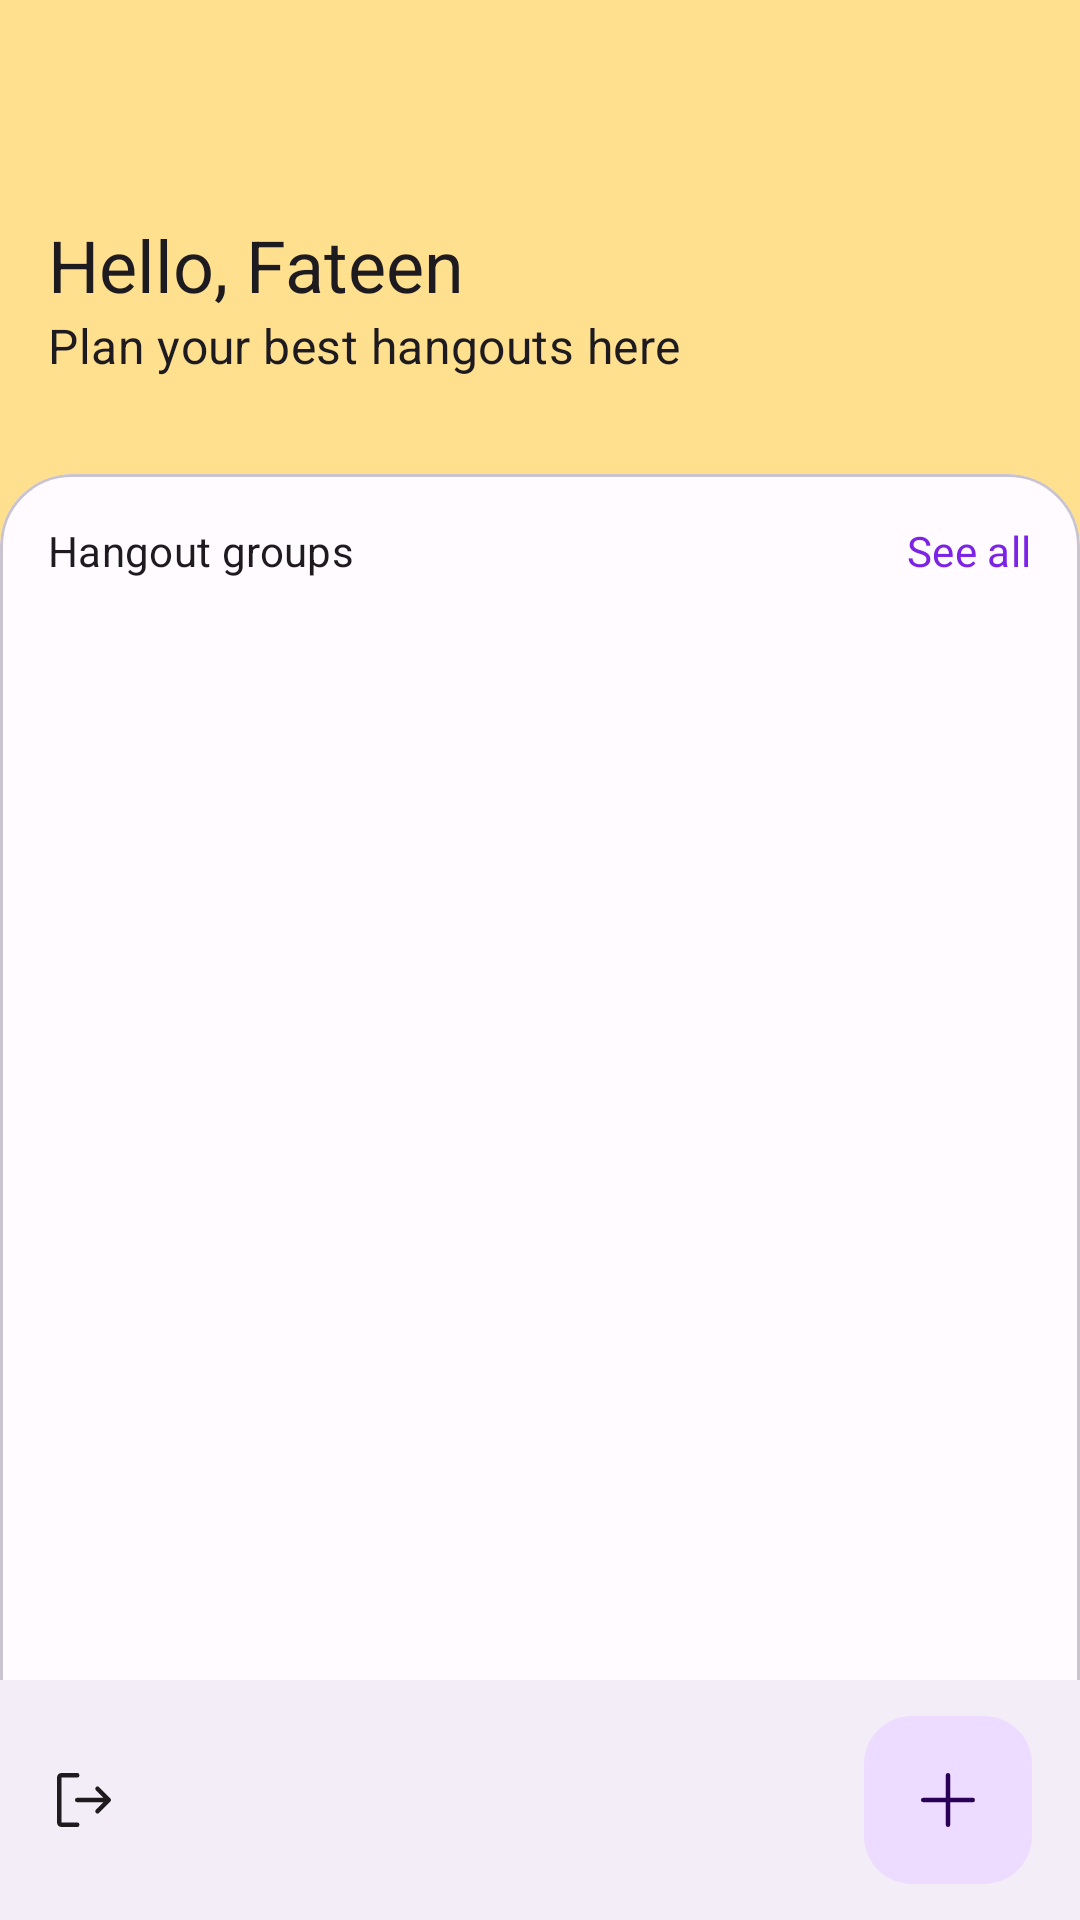

Produce the Android XML layout that renders to this screen, including the resource entries it uses.
<!-- AndroidManifest.xml: application theme Theme.W2M -->
<!-- res/layout/fragment_home.xml -->
<?xml version="1.0" encoding="utf-8"?>
<androidx.coordinatorlayout.widget.CoordinatorLayout xmlns:android="http://schemas.android.com/apk/res/android"
    xmlns:app="http://schemas.android.com/apk/res-auto"
    android:layout_width="match_parent"
    android:layout_height="match_parent">

    <include
        android:id="@+id/home"
        layout="@layout/layout_home" />

    <com.google.android.material.bottomappbar.BottomAppBar
        android:id="@+id/bottomAppBar"
        style="@style/Widget.Material3.BottomAppBar"
        android:layout_width="match_parent"
        android:layout_height="wrap_content"
        android:layout_gravity="bottom"
        app:backgroundTint="?colorSurfaceContainer"
        app:menu="@menu/bottom_app_bar" />

    <com.google.android.material.floatingactionbutton.FloatingActionButton
        android:id="@+id/fab"
        android:layout_width="wrap_content"
        android:layout_height="wrap_content"
        app:layout_anchor="@id/bottomAppBar"
        app:srcCompat="@drawable/ic_add" />
</androidx.coordinatorlayout.widget.CoordinatorLayout>
<!-- res/layout/layout_home.xml (included above) -->
<?xml version="1.0" encoding="utf-8"?>
<androidx.constraintlayout.widget.ConstraintLayout xmlns:android="http://schemas.android.com/apk/res/android"
    xmlns:app="http://schemas.android.com/apk/res-auto"
    xmlns:tools="http://schemas.android.com/tools"
    android:layout_width="match_parent"
    android:layout_height="match_parent"
    android:background="?colorTertiaryContainer">

    <LinearLayout
        android:id="@+id/section_header"
        android:layout_width="match_parent"
        android:layout_height="wrap_content"
        android:orientation="vertical"
        android:padding="16dp"
        app:layout_constraintTop_toTopOf="parent">

        <com.google.android.material.imageview.ShapeableImageView
            android:layout_width="48dp"
            android:layout_height="48dp"
            app:shapeAppearanceOverlay="@style/ShapeAppearance.Material3.Corner.Full"
            tools:src="@tools:sample/avatars"
            app:strokeColor="?colorTertiary"
            />

        <TextView
            android:id="@+id/tv_greeting"
            android:layout_width="match_parent"
            android:layout_height="wrap_content"
            android:layout_marginTop="8dp"
            android:ellipsize="end"
            android:maxLines="1"
            android:text="Hello, Fateen"
            android:textAppearance="?textAppearanceHeadlineSmall" />

        <TextView
            android:layout_width="match_parent"
            android:layout_height="wrap_content"
            android:text="Plan your best hangouts here"
            android:textAppearance="?textAppearanceTitleMedium" />
    </LinearLayout>

    <com.google.android.material.card.MaterialCardView
        android:id="@+id/section_sheet"
        android:layout_width="match_parent"
        android:layout_height="0dp"
        android:layout_marginTop="16dp"
        app:cardCornerRadius="24dp"
        app:layout_constraintBottom_toBottomOf="parent"
        app:layout_constraintTop_toBottomOf="@id/section_header">

        <androidx.constraintlayout.widget.ConstraintLayout
            android:layout_width="match_parent"
            android:layout_height="wrap_content"
            android:padding="16dp">

            <TextView
                android:id="@+id/lbl_sheet"
                android:layout_width="wrap_content"
                android:layout_height="wrap_content"
                android:text="Hangout groups"
                android:textAppearance="?textAppearanceLabelLarge"
                app:layout_constraintStart_toStartOf="parent"
                app:layout_constraintTop_toTopOf="parent" />

            <TextView
                android:id="@+id/cta_see_all"
                android:layout_width="wrap_content"
                android:layout_height="wrap_content"
                android:text="See all"
                android:textAppearance="?textAppearanceLabelLarge"
                android:textColor="?colorPrimary"
                app:layout_constraintEnd_toEndOf="parent"
                app:layout_constraintTop_toTopOf="parent" />

            <androidx.recyclerview.widget.RecyclerView
                android:id="@+id/rv_home"
                android:layout_width="match_parent"
                android:layout_height="0dp"
                android:layout_marginTop="16dp"
                app:layout_constraintTop_toBottomOf="@id/lbl_sheet"
                tools:itemCount="5"
                tools:listitem="@layout/item_group_hangout" />
        </androidx.constraintlayout.widget.ConstraintLayout>
    </com.google.android.material.card.MaterialCardView>
</androidx.constraintlayout.widget.ConstraintLayout>
<!-- res/layout/item_group_hangout.xml (included above) -->
<?xml version="1.0" encoding="utf-8"?>
<com.google.android.material.card.MaterialCardView xmlns:android="http://schemas.android.com/apk/res/android"
    xmlns:app="http://schemas.android.com/apk/res-auto"
    xmlns:tools="http://schemas.android.com/tools"
    android:layout_width="match_parent"
    android:layout_height="wrap_content"
    android:layout_marginBottom="16dp"
    android:clickable="true"
    android:focusable="true"
    app:cardBackgroundColor="?colorPrimaryContainer"
    app:strokeColor="?colorPrimary">

    <androidx.constraintlayout.widget.ConstraintLayout
        android:layout_width="match_parent"
        android:layout_height="wrap_content"
        android:paddingHorizontal="16dp"
        android:paddingVertical="12dp">

        <TextView
            android:id="@+id/tv_name"
            android:layout_width="0dp"
            android:layout_height="wrap_content"
            android:layout_marginEnd="8dp"
            android:ellipsize="end"
            android:maxLines="1"
            android:textAppearance="?textAppearanceTitleMedium"
            app:layout_constraintEnd_toStartOf="@id/status_card"
            app:layout_constraintStart_toStartOf="parent"
            app:layout_constraintTop_toTopOf="parent"
            tools:text="Group Name" />

        <TextView
            android:id="@+id/tv_members"
            android:layout_width="0dp"
            android:layout_height="wrap_content"
            android:ellipsize="end"
            android:maxLines="1"
            android:textAppearance="?textAppearanceBodySmall"
            app:layout_constraintEnd_toEndOf="@id/tv_name"
            app:layout_constraintStart_toStartOf="@id/tv_name"
            app:layout_constraintTop_toBottomOf="@id/tv_name"
            tools:text="Group Name" />

        <com.google.android.material.card.MaterialCardView
            android:id="@+id/status_card"
            android:layout_width="wrap_content"
            android:layout_height="wrap_content"
            app:layout_constraintEnd_toEndOf="parent"
            app:layout_constraintTop_toTopOf="parent"
            style="@style/Widget.W2M.CardPending"
            >

            <TextView
                android:id="@+id/tv_status"
                android:layout_width="wrap_content"
                android:layout_height="wrap_content"
                android:paddingHorizontal="12dp"
                android:paddingVertical="2dp"
                android:textAppearance="?textAppearanceLabelSmall"
                tools:text="Pending" />
        </com.google.android.material.card.MaterialCardView>
    </androidx.constraintlayout.widget.ConstraintLayout>
</com.google.android.material.card.MaterialCardView>
<!-- resources referenced by this layout -->
<resources>
  <style name="TextAppearance.W2M.DisplayLarge" parent="TextAppearance.Material3.DisplayLarge">
          <item name="fontFamily">@font/grandstander</item>
      </style>
  <style name="TextAppearance.W2M.DisplayMedium" parent="TextAppearance.Material3.DisplayMedium">
          <item name="fontFamily">@font/grandstander_bold</item>
      </style>
  <style name="TextAppearance.W2M.DisplaySmall" parent="TextAppearance.Material3.DisplaySmall">
          <item name="fontFamily">@font/grandstander_bold</item>
      </style>
  <style name="TextAppearance.W2M.HeadlineLarge" parent="TextAppearance.Material3.HeadlineLarge">
          <item name="fontFamily">@font/grandstander</item>
      </style>
  <style name="TextAppearance.W2M.HeadlineSmall" parent="TextAppearance.Material3.HeadlineSmall">
          <item name="fontFamily">@font/grandstander_bold</item>
      </style>
  <style name="TextAppearance.W2M.TitleLarge" parent="TextAppearance.Material3.TitleLarge">
          <item name="fontFamily">@font/nunito</item>
      </style>
  <style name="TextAppearance.W2M.TitleMedium" parent="TextAppearance.Material3.TitleMedium">
          <item name="fontFamily">@font/nunito</item>
      </style>
  <style name="TextAppearance.W2M.TitleSmall" parent="TextAppearance.Material3.TitleSmall">
          <item name="fontFamily">@font/nunito</item>
      </style>
  <style name="TextAppearance.W2M.BodyLarge" parent="TextAppearance.Material3.BodyLarge">
          <item name="fontFamily">@font/nunito</item>
      </style>
  <style name="TextAppearance.W2M.BodyMedium" parent="TextAppearance.Material3.BodyMedium">
          <item name="fontFamily">@font/nunito</item>
      </style>
  <style name="TextAppearance.W2M.BodySmall" parent="TextAppearance.Material3.BodySmall">
          <item name="fontFamily">@font/nunito</item>
      </style>
  <style name="TextAppearance.W2M.LabelLarge" parent="TextAppearance.Material3.LabelLarge">
          <item name="fontFamily">@font/nunito</item>
      </style>
  <style name="TextAppearance.W2M.LabelMedium" parent="TextAppearance.Material3.LabelMedium">
          <item name="fontFamily">@font/nunito</item>
      </style>
  <style name="TextAppearance.W2M.LabelSmall" parent="TextAppearance.Material3.LabelSmall">
          <item name="fontFamily">@font/nunito</item>
      </style>
  <color name="md_theme_light_primary">#7D23E5</color>
  <color name="md_theme_light_onPrimary">#FFFFFF</color>
  <color name="md_theme_light_primaryContainer">#EDDCFF</color>
  <color name="md_theme_light_onPrimaryContainer">#290055</color>
  <color name="md_theme_light_secondary">#645A70</color>
  <color name="md_theme_light_onSecondary">#FFFFFF</color>
  <color name="md_theme_light_secondaryContainer">#EBDDF7</color>
  <color name="md_theme_light_onSecondaryContainer">#20182A</color>
  <color name="md_theme_light_tertiary">#755B00</color>
  <color name="md_theme_light_onTertiary">#FFFFFF</color>
  <color name="md_theme_light_tertiaryContainer">#FFE08E</color>
  <color name="md_theme_light_onTertiaryContainer">#241A00</color>
  <color name="md_theme_light_error">#BA1A1A</color>
  <color name="md_theme_light_errorContainer">#FFDAD6</color>
  <color name="md_theme_light_onError">#FFFFFF</color>
  <color name="md_theme_light_onErrorContainer">#410002</color>
  <color name="md_theme_light_background">#FFFBFF</color>
  <color name="md_theme_light_onBackground">#1D1B1E</color>
  <color name="md_theme_light_surface">#FFFBFF</color>
  <color name="md_theme_light_onSurface">#1D1B1E</color>
  <color name="md_theme_light_surfaceVariant">#E8E0EB</color>
  <color name="md_theme_light_onSurfaceVariant">#4A454E</color>
  <color name="md_theme_light_outline">#7B757F</color>
  <color name="md_theme_light_inverseOnSurface">#F5EFF4</color>
  <color name="md_theme_light_inverseSurface">#322F33</color>
  <color name="md_theme_light_inversePrimary">#D7BAFF</color>
</resources>
